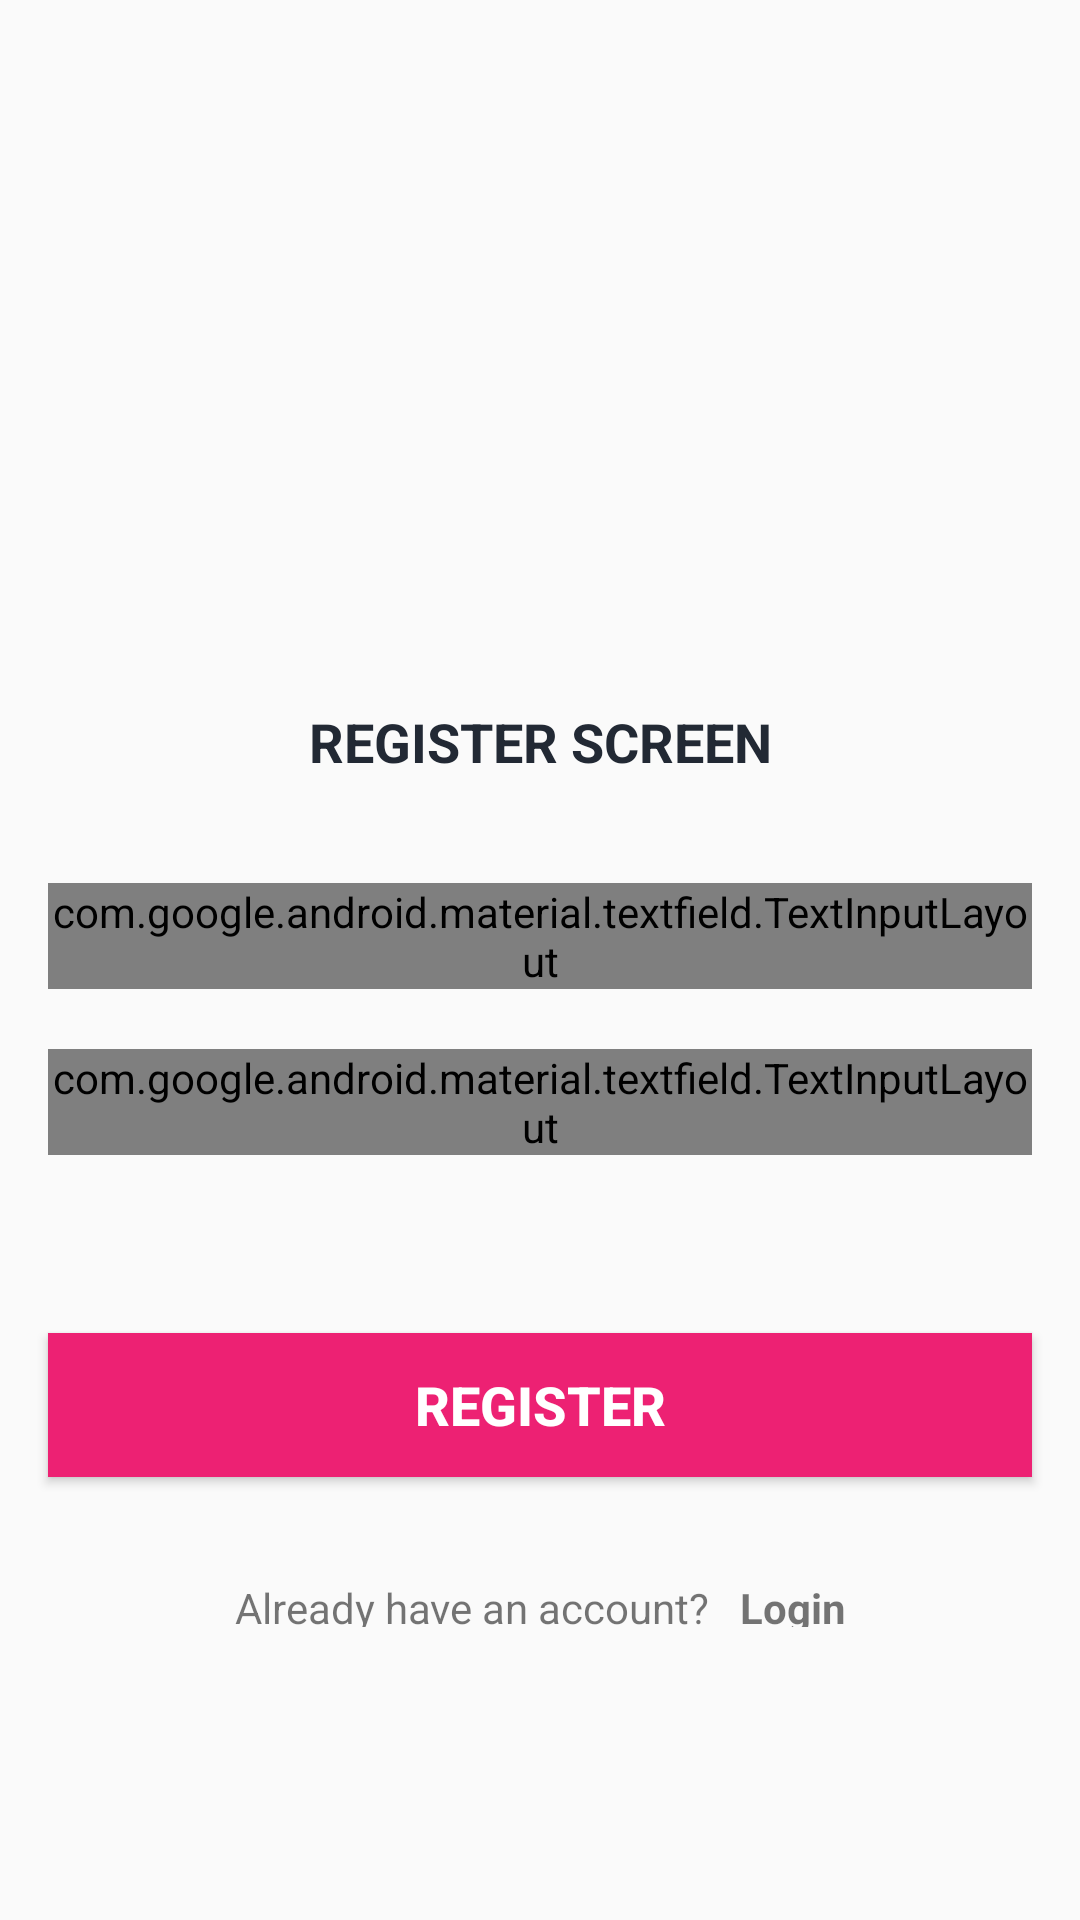

The Android layout XML behind this screen, and the referenced resources:
<!-- AndroidManifest.xml: application theme Theme.BootcampCompose -->
<!-- res/layout/activity_register.xml -->
<?xml version="1.0" encoding="utf-8"?>
<androidx.constraintlayout.widget.ConstraintLayout xmlns:android="http://schemas.android.com/apk/res/android"
    xmlns:app="http://schemas.android.com/apk/res-auto"
    xmlns:tools="http://schemas.android.com/tools"
    android:layout_width="match_parent"
    android:layout_height="match_parent"
    tools:context=".RegisterActivity">

    <FrameLayout
        android:id="@+id/fl_header_image"
        android:layout_width="wrap_content"
        android:layout_height="200dp"
        app:layout_constraintEnd_toEndOf="parent"
        app:layout_constraintStart_toStartOf="parent"
        app:layout_constraintTop_toTopOf="parent">

    </FrameLayout>

    <TextView
        android:id="@+id/tv_title"
        android:layout_width="wrap_content"
        android:layout_height="wrap_content"
        android:layout_marginTop="35dp"
        android:text="REGISTER SCREEN"
        android:textColor="#222934"
        android:textSize="18sp"
        android:textStyle="bold"
        app:layout_constraintEnd_toEndOf="parent"
        app:layout_constraintStart_toStartOf="parent"
        app:layout_constraintTop_toBottomOf="@id/fl_header_image" />

    <com.google.android.material.textfield.TextInputLayout
        android:id="@+id/til_register_email"
        android:layout_width="match_parent"
        android:layout_height="wrap_content"
        android:layout_marginStart="16dp"
        android:layout_marginTop="35dp"
        android:layout_marginEnd="16dp"
        android:hint="Email Id"
        app:layout_constraintEnd_toEndOf="parent"
        app:layout_constraintStart_toStartOf="parent"
        app:layout_constraintTop_toBottomOf="@id/tv_title">

        <EditText
            android:id="@+id/et_register_email"
            android:layout_width="match_parent"
            android:layout_height="wrap_content"
            android:inputType="textEmailAddress"
            tools:text="abc@gmail.com" />
    </com.google.android.material.textfield.TextInputLayout>

    <com.google.android.material.textfield.TextInputLayout
        android:id="@+id/til_register_password"
        android:layout_width="match_parent"
        android:layout_height="wrap_content"
        android:layout_marginStart="16dp"
        android:layout_marginTop="20dp"
        android:layout_marginEnd="16dp"
        android:hint="Password"
        app:layout_constraintEnd_toEndOf="parent"
        app:layout_constraintStart_toStartOf="parent"
        app:layout_constraintTop_toBottomOf="@id/til_register_email">

        <EditText
            android:id="@+id/et_register_password"
            android:layout_width="match_parent"
            android:layout_height="wrap_content"
            android:inputType="textPassword"
            tools:text="123456" />
    </com.google.android.material.textfield.TextInputLayout>

    <Button
        android:id="@+id/btn_register"
        android:layout_width="match_parent"
        android:layout_height="wrap_content"
        android:layout_gravity="center"
        android:layout_marginStart="16dp"
        android:layout_marginTop="10dp"
        android:layout_marginEnd="16dp"
        android:background="@color/colorAccent"
        android:foreground="?attr/selectableItemBackground"
        android:gravity="center"
        android:text="Register"
        android:textColor="@android:color/white"
        android:textSize="18sp"
        android:textStyle="bold"
        app:layout_constraintBottom_toBottomOf="parent"
        app:layout_constraintEnd_toEndOf="parent"
        app:layout_constraintHorizontal_bias="0.0"
        app:layout_constraintStart_toStartOf="parent"
        app:layout_constraintTop_toBottomOf="@+id/til_register_password"
        app:layout_constraintVertical_bias="0.251" />

    <LinearLayout
        android:layout_width="wrap_content"
        android:layout_height="wrap_content"
        android:layout_marginTop="5dp"
        android:gravity="center_vertical"
        android:orientation="horizontal"
        app:layout_constraintEnd_toEndOf="parent"
        app:layout_constraintStart_toStartOf="parent"
        app:layout_constraintTop_toBottomOf="@id/btn_register">

        <TextView
            android:id="@+id/tv_don_t_have_an_account"
            android:layout_width="wrap_content"
            android:layout_height="wrap_content"
            android:layout_marginTop="16dp"
            android:padding="5dp"
            android:text="Already have an account?" />

        <TextView
            android:id="@+id/tv_login"
            android:layout_width="wrap_content"
            android:layout_height="wrap_content"
            android:layout_marginTop="16dp"
            android:foreground="?attr/selectableItemBackground"
            android:padding="5dp"
            android:text="Login"
            android:textStyle="bold" />
    </LinearLayout>
</androidx.constraintlayout.widget.ConstraintLayout>
<!-- resources referenced by this layout -->
<resources>
  <color name="colorAccent">#ED2173</color>
  <style name="Theme.BootcampCompose" parent="android:Theme.Material.Light.NoActionBar" />
</resources>
